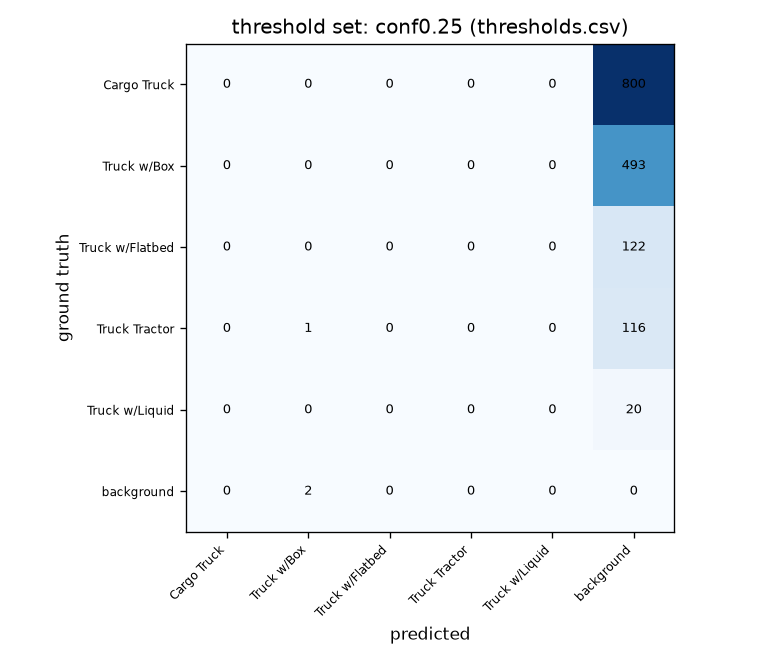

Data behind this chart, as committed beside it:
, pred Cargo Truck, pred Truck w/Box, pred Truck w/Flatbed, pred Truck Tractor, pred Truck w/Liquid, pred background
gt Cargo Truck, 0, 0, 0, 0, 0, 800
gt Truck w/Box, 0, 0, 0, 0, 0, 493
gt Truck w/Flatbed, 0, 0, 0, 0, 0, 122
gt Truck Tractor, 0, 1, 0, 0, 0, 116
gt Truck w/Liquid, 0, 0, 0, 0, 0, 20
gt background, 0, 2, 0, 0, 0, 0
